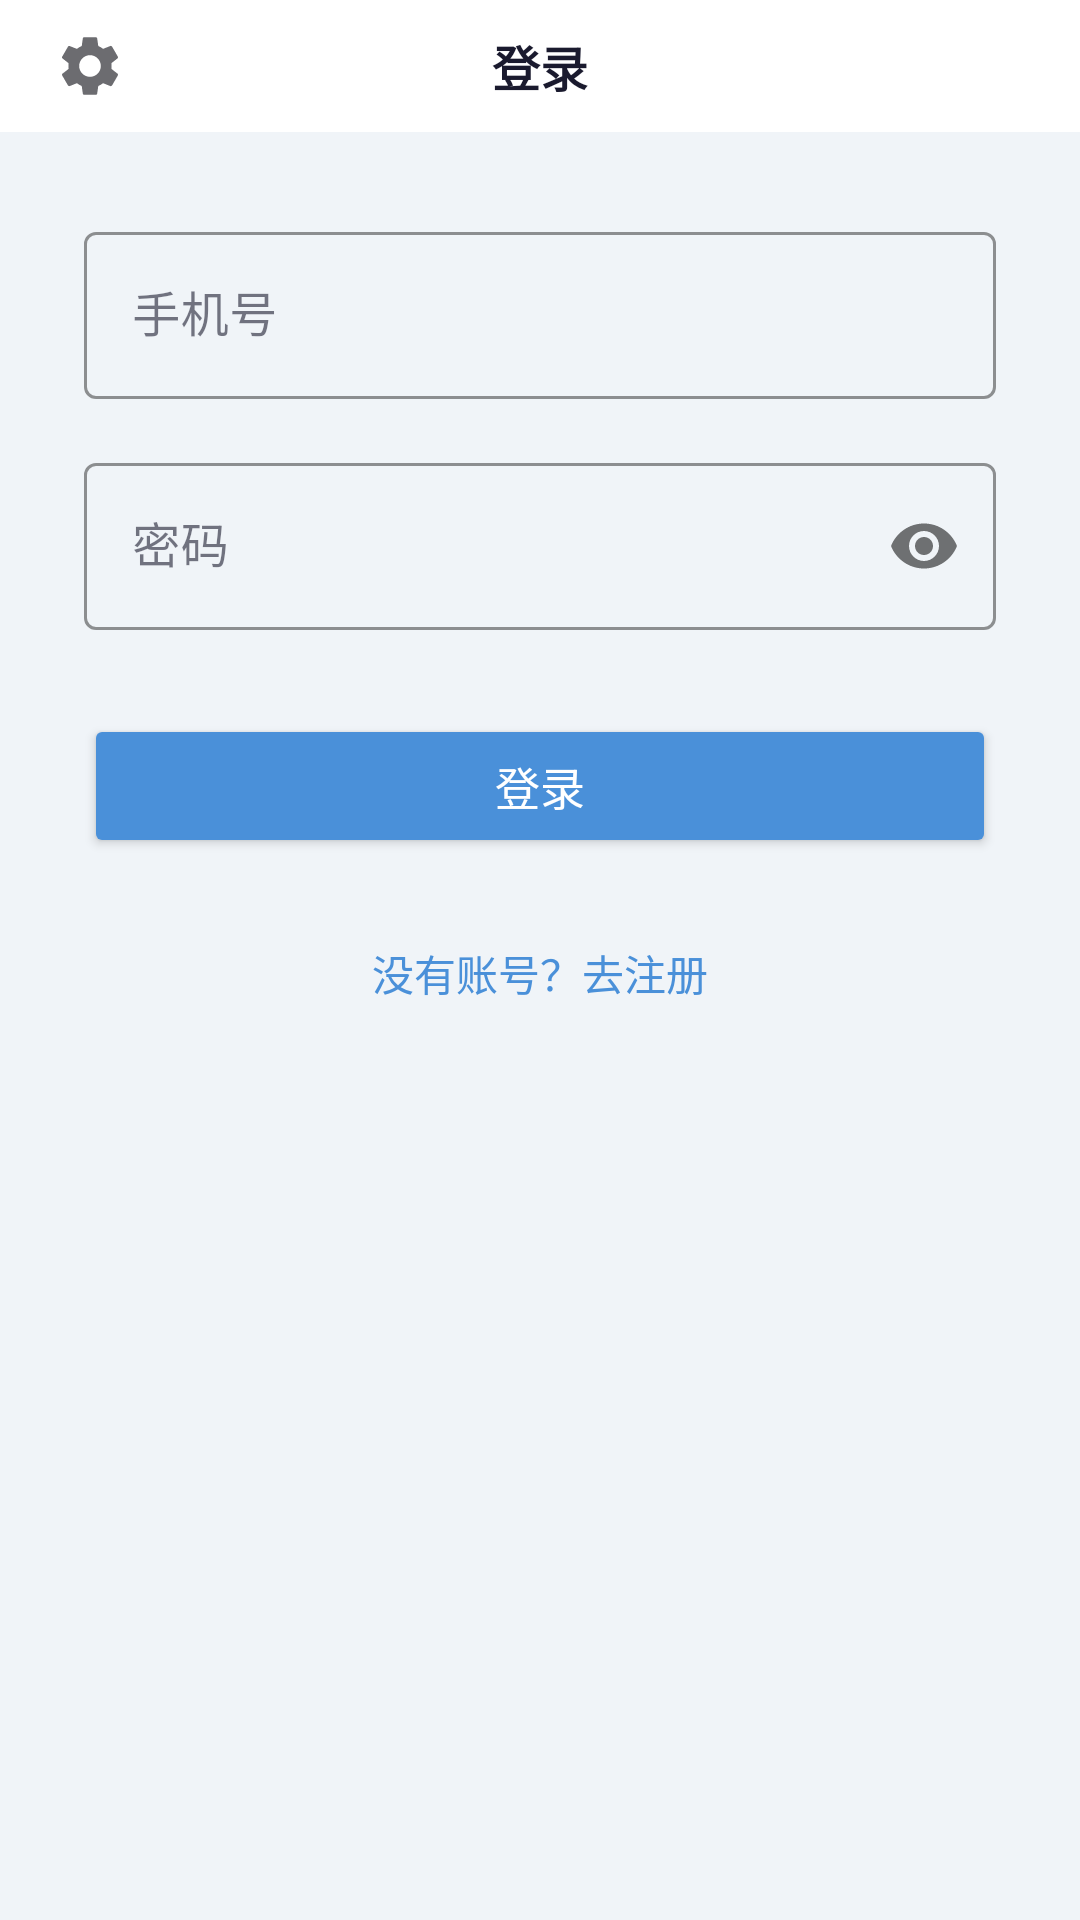

Produce the Android XML layout that renders to this screen, including the resource entries it uses.
<!-- AndroidManifest.xml: application theme Theme.SmsToWeb -->
<!-- res/layout/activity_login.xml -->
<?xml version="1.0" encoding="utf-8"?>
<LinearLayout xmlns:android="http://schemas.android.com/apk/res/android"
    xmlns:app="http://schemas.android.com/apk/res-auto"
    android:layout_width="match_parent"
    android:layout_height="match_parent"
    android:orientation="vertical"
    android:background="@color/background">

    <LinearLayout
        android:layout_width="match_parent"
        android:layout_height="44dp"
        android:orientation="horizontal"
        android:gravity="center_vertical"
        android:paddingHorizontal="12dp"
        android:background="@color/surface">

        <ImageButton
            android:id="@+id/settingsBtn"
            android:layout_width="36dp"
            android:layout_height="36dp"
            android:src="@drawable/ic_gear"
            android:background="?selectableItemBackgroundBorderless"
            android:contentDescription="设置" />

        <TextView
            android:layout_width="0dp"
            android:layout_height="wrap_content"
            android:layout_weight="1"
            android:gravity="center"
            android:text="登录"
            android:textSize="16sp"
            android:textColor="@color/text_primary"
            android:textStyle="bold" />

        <View
            android:layout_width="36dp"
            android:layout_height="36dp" />
    </LinearLayout>

    <ScrollView
        android:layout_width="match_parent"
        android:layout_height="match_parent">

        <LinearLayout
            android:layout_width="match_parent"
            android:layout_height="wrap_content"
            android:orientation="vertical"
            android:padding="28dp"
            android:gravity="center_horizontal">

            <com.google.android.material.textfield.TextInputLayout
                android:layout_width="match_parent"
                android:layout_height="wrap_content"
                android:hint="手机号"
                style="@style/Widget.MaterialComponents.TextInputLayout.OutlinedBox"
                app:boxStrokeColor="@color/primary"
                app:hintTextColor="@color/primary">

                <com.google.android.material.textfield.TextInputEditText
                    android:id="@+id/phoneInput"
                    android:layout_width="match_parent"
                    android:layout_height="wrap_content"
                    android:inputType="phone"
                    android:maxLength="11"
                    android:textColor="@color/text_primary" />

            </com.google.android.material.textfield.TextInputLayout>

            <com.google.android.material.textfield.TextInputLayout
                android:layout_width="match_parent"
                android:layout_height="wrap_content"
                android:hint="密码"
                android:layout_marginTop="16dp"
                style="@style/Widget.MaterialComponents.TextInputLayout.OutlinedBox"
                app:boxStrokeColor="@color/primary"
                app:hintTextColor="@color/primary"
                app:passwordToggleEnabled="true">

                <com.google.android.material.textfield.TextInputEditText
                    android:id="@+id/passwordInput"
                    android:layout_width="match_parent"
                    android:layout_height="wrap_content"
                    android:inputType="textPassword"
                    android:textColor="@color/text_primary" />

            </com.google.android.material.textfield.TextInputLayout>

            <LinearLayout
                android:id="@+id/dynamicCodeLayout"
                android:layout_width="match_parent"
                android:layout_height="wrap_content"
                android:orientation="vertical"
                android:layout_marginTop="20dp"
                android:visibility="gone">

                <TextView
                    android:layout_width="wrap_content"
                    android:layout_height="wrap_content"
                    android:text="动态验证码"
                    android:textSize="14sp"
                    android:textColor="@color/text_secondary" />

                <TextView
                    android:id="@+id/dynamicCodeDisplay"
                    android:layout_width="match_parent"
                    android:layout_height="50dp"
                    android:gravity="center"
                    android:text="------"
                    android:textSize="30sp"
                    android:textStyle="bold"
                    android:letterSpacing="0.2"
                    android:textColor="@color/primary"
                    android:background="@drawable/bg_input"
                    android:layout_marginTop="6dp" />

                <com.google.android.material.textfield.TextInputLayout
                    android:layout_width="match_parent"
                    android:layout_height="wrap_content"
                    android:hint="输入上方验证码"
                    android:layout_marginTop="10dp"
                    style="@style/Widget.MaterialComponents.TextInputLayout.OutlinedBox"
                    app:boxStrokeColor="@color/primary"
                    app:hintTextColor="@color/primary">

                    <com.google.android.material.textfield.TextInputEditText
                        android:id="@+id/dynamicCodeInput"
                        android:layout_width="match_parent"
                        android:layout_height="wrap_content"
                        android:inputType="number"
                        android:maxLength="6"
                        android:textColor="@color/text_primary" />

                </com.google.android.material.textfield.TextInputLayout>

                <TextView
                    android:id="@+id/dynamicCodeTimer"
                    android:layout_width="wrap_content"
                    android:layout_height="wrap_content"
                    android:text="每10秒自动刷新"
                    android:textSize="12sp"
                    android:textColor="@color/text_hint"
                    android:layout_marginTop="4dp" />

            </LinearLayout>

            <LinearLayout
                android:id="@+id/emailCodeLayout"
                android:layout_width="match_parent"
                android:layout_height="wrap_content"
                android:orientation="vertical"
                android:layout_marginTop="20dp"
                android:visibility="gone">

                <TextView
                    android:layout_width="wrap_content"
                    android:layout_height="wrap_content"
                    android:text="连续输错3次密码，请输入邮箱验证码"
                    android:textSize="13sp"
                    android:textColor="@color/warning" />

                <com.google.android.material.textfield.TextInputLayout
                    android:layout_width="match_parent"
                    android:layout_height="wrap_content"
                    android:hint="邮箱验证码"
                    android:layout_marginTop="8dp"
                    style="@style/Widget.MaterialComponents.TextInputLayout.OutlinedBox"
                    app:boxStrokeColor="@color/primary"
                    app:hintTextColor="@color/primary">

                    <com.google.android.material.textfield.TextInputEditText
                        android:id="@+id/emailCodeInput"
                        android:layout_width="match_parent"
                        android:layout_height="wrap_content"
                        android:inputType="number"
                        android:maxLength="6"
                        android:textColor="@color/text_primary" />

                </com.google.android.material.textfield.TextInputLayout>

                <Button
                    android:id="@+id/sendEmailCodeBtn"
                    android:layout_width="match_parent"
                    android:layout_height="40dp"
                    android:text="重新发送验证码"
                    android:textColor="@color/primary"
                    style="@style/Widget.MaterialComponents.Button.TextButton"
                    android:layout_marginTop="4dp" />

            </LinearLayout>

            <Button
                android:id="@+id/loginBtn"
                android:layout_width="match_parent"
                android:layout_height="48dp"
                android:text="登录"
                android:layout_marginTop="28dp"
                android:backgroundTint="@color/primary"
                android:textColor="#FFFFFF"
                android:textSize="15sp" />

            <TextView
                android:id="@+id/goRegister"
                android:layout_width="wrap_content"
                android:layout_height="wrap_content"
                android:text="没有账号？去注册"
                android:textSize="14sp"
                android:textColor="@color/primary"
                android:layout_marginTop="20dp"
                android:clickable="true"
                android:focusable="true"
                android:padding="8dp" />

        </LinearLayout>

    </ScrollView>

</LinearLayout>
<!-- resources referenced by this layout -->
<resources>
  <color name="background">#F0F4F8</color>
  <color name="primary">#4A90D9</color>
  <color name="surface">#FFFFFF</color>
  <color name="text_hint">#9BA3AF</color>
  <color name="text_primary">#1A1A2E</color>
  <color name="text_secondary">#5E6873</color>
  <color name="warning">#E8A838</color>
  <!-- drawable bg_input (drawable) -->
  <?xml version="1.0" encoding="utf-8"?>
  <shape xmlns:android="http://schemas.android.com/apk/res/android"
      android:shape="rectangle">
      <solid android:color="@color/input_bg" />
      <corners android:radius="10dp" />
      <stroke android:width="1dp" android:color="@color/divider" />
  </shape>
  <!-- drawable ic_gear (drawable) -->
  <?xml version="1.0" encoding="utf-8"?>
  <vector xmlns:android="http://schemas.android.com/apk/res/android"
      android:width="24dp"
      android:height="24dp"
      android:viewportWidth="24"
      android:viewportHeight="24">
      <path
          android:fillColor="#6C6C70"
          android:pathData="M19.14,12.94c0.04,-0.3 0.06,-0.61 0.06,-0.94c0,-0.32 -0.02,-0.64 -0.07,-0.94l2.03,-1.58a0.49,0.49 0,0 0,0.12 -0.61l-1.92,-3.32a0.488,0.488 0,0 0,-0.59 -0.22l-2.39,0.96c-0.5,-0.38 -1.03,-0.7 -1.62,-0.94L14.4,2.81a0.488,0.488 0,0 0,-0.48 -0.41h-3.84c-0.24,0 -0.43,0.17 -0.47,0.41l-0.36,2.54c-0.59,0.24 -1.13,0.57 -1.62,0.94L5.24,5.35a0.45,0.45 0,0 0,-0.59,0.22l-1.92,3.32c-0.12,0.2 -0.07,0.47 0.12,0.61l2.03,1.58c-0.05,0.3 -0.07,0.63 -0.07,0.94s0.02,0.64 0.07,0.94l-2.03,1.58a0.49,0.49 0,0 0,-0.12 0.61l1.92,3.32c0.12,0.2 0.37,0.29 0.59,0.22l2.39,-0.96c0.5,0.38 1.03,0.7 1.62,0.94l0.36,2.54c0.05,0.24 0.24,0.41 0.48,0.41h3.84c0.24,0 0.44,-0.17 0.47,-0.41l0.36,-2.54c0.59,-0.24 1.13,-0.56 1.62,-0.94l2.39,0.96c0.22,0.08 0.47,-0.02 0.59,-0.22l1.92,-3.32c0.12,-0.2 0.07,-0.47 -0.12,-0.61l-2.01,-1.58zM12,15.6A3.6,3.6 0,1 1,12 8.4a3.6,3.6 0,0 1,0 7.2z"/>
  </vector>
  <style name="Theme.SmsToWeb" parent="Theme.MaterialComponents.Light.NoActionBar">
          <item name="colorPrimary">@color/primary</item>
          <item name="colorPrimaryDark">@color/primary_dark</item>
          <item name="colorAccent">@color/accent</item>
          <item name="colorOnPrimary">#FFFFFF</item>
          <item name="colorSurface">@color/surface</item>
          <item name="colorOnSurface">@color/text_primary</item>
          <item name="android:windowBackground">@color/background</item>
          <item name="android:statusBarColor">@color/primary_dark</item>
          <item name="android:navigationBarColor">@color/background</item>
          <item name="materialButtonStyle">@style/Widget.SmsToWeb.Button</item>
          <item name="android:windowAnimationStyle">@style/Animation.SmsToWeb</item>
      </style>
  <color name="input_bg">#F0F4F8</color>
  <color name="divider">#E8ECF0</color>
  <color name="primary_dark">#357ABD</color>
  <color name="accent">#7BB3E0</color>
  <style name="Widget.SmsToWeb.Button" parent="Widget.MaterialComponents.Button">
          <item name="shapeAppearance">@style/ShapeAppearance.SmsToWeb.Button</item>
          <item name="android:textAllCaps">false</item>
          <item name="android:textSize">15sp</item>
          <item name="android:letterSpacing">0.01</item>
          <item name="cornerRadius">10dp</item>
      </style>
  <style name="Animation.SmsToWeb" parent="@android:style/Animation.Activity">
          <item name="android:activityOpenEnterAnimation">@anim/slide_in_right</item>
          <item name="android:activityOpenExitAnimation">@anim/slide_out_left</item>
          <item name="android:activityCloseEnterAnimation">@anim/slide_in_left</item>
          <item name="android:activityCloseExitAnimation">@anim/slide_out_right</item>
      </style>
  <style name="ShapeAppearance.SmsToWeb.Button" parent="ShapeAppearance.MaterialComponents.SmallComponent">
          <item name="cornerFamily">rounded</item>
          <item name="cornerSize">10dp</item>
      </style>
</resources>
